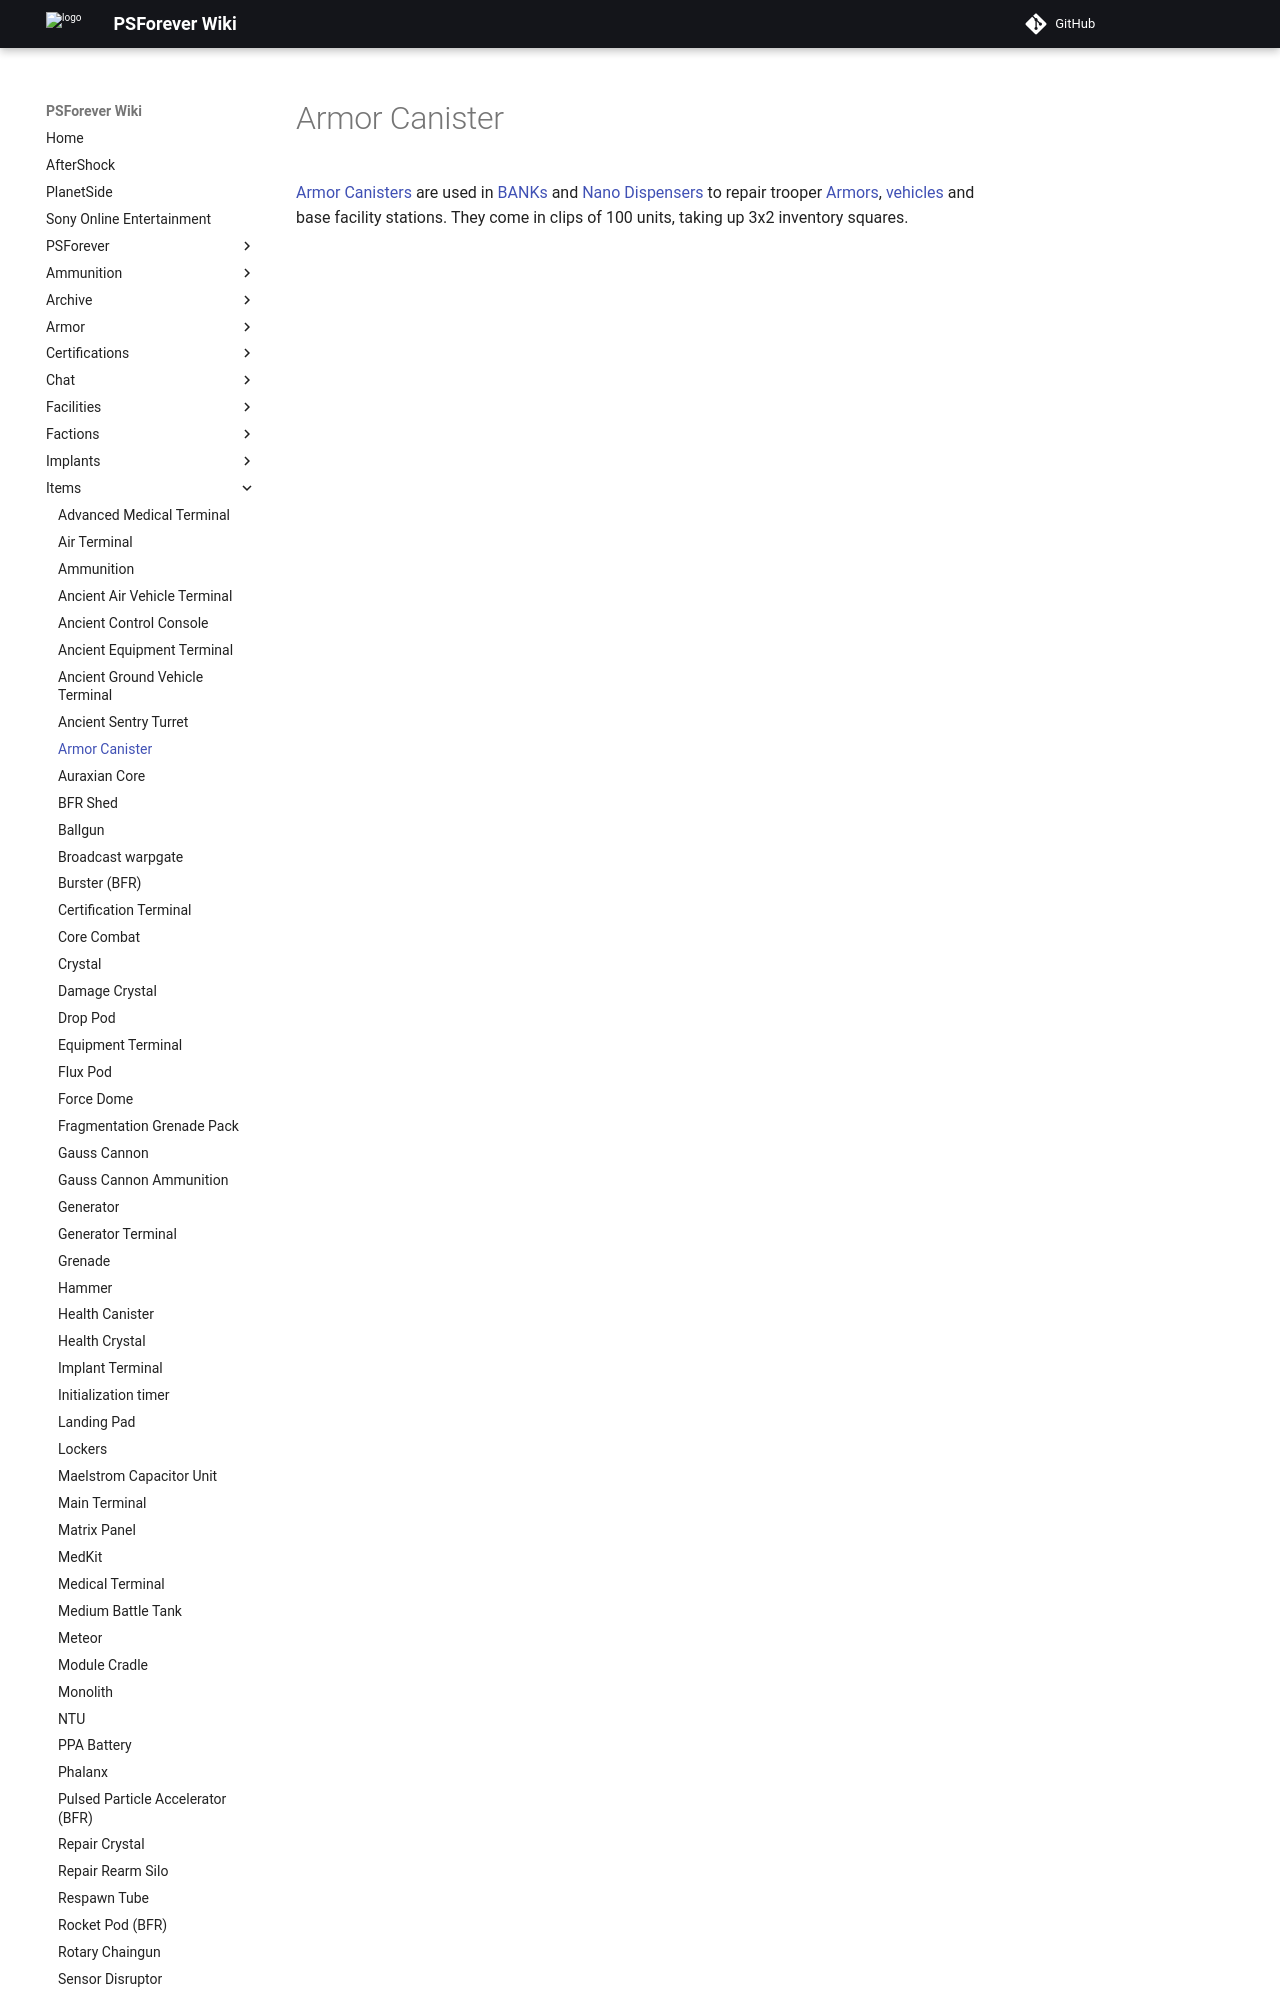

repository: psforever/wiki · page: items/Armor_Canister/index.html · generator: mkdocs

# Armor Canister

[Armor Canisters](Armor_Canister.md) are used in
[BANKs](../weapons/Body_Armor_Nano_Kit.md) and
[Nano Dispensers](../weapons/Nano_Dispenser.md) to repair trooper
[Armors](../armor/index.md), [vehicles](category:_Vehicles.md) and base
facility st
